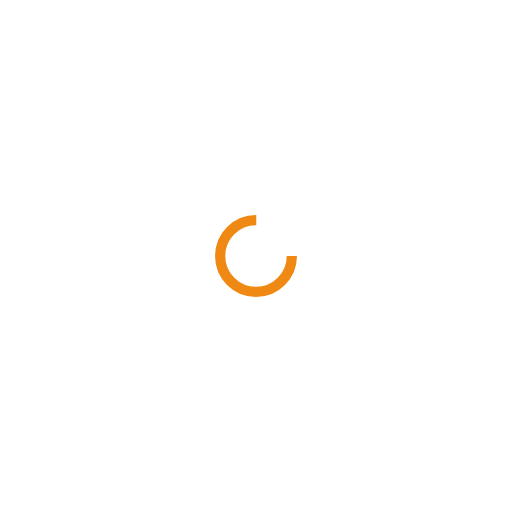
t = 0.00 s
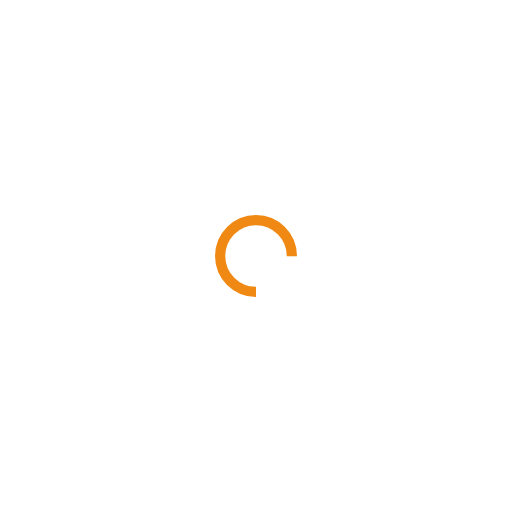
t = 0.25 s
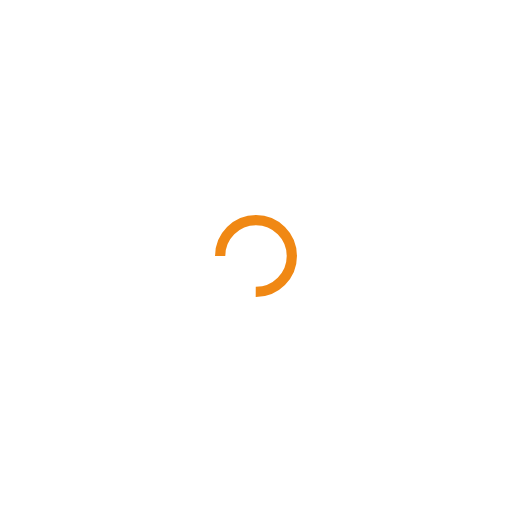
t = 0.50 s
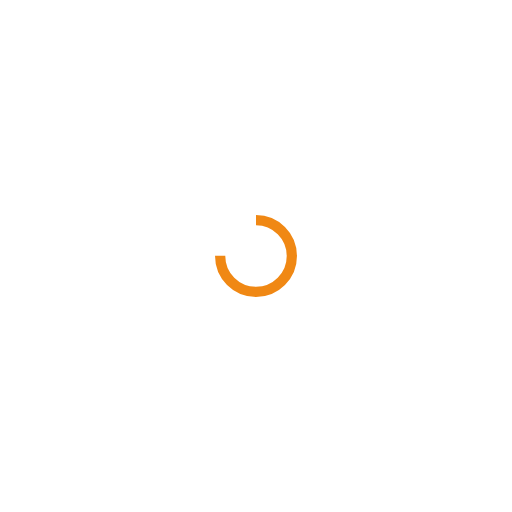
t = 0.75 s

The animated SVG that drew these frames (rendered in a browser with its animation timeline set to each time). Animation: 1 SMIL element (animateTransform=1); one cycle of 1.00 s, repeats indefinitely.

<?xml version="1.0" encoding="utf-8"?>
<svg xmlns="http://www.w3.org/2000/svg" xmlns:xlink="http://www.w3.org/1999/xlink" style="margin: auto; background: none; display: block; shape-rendering: auto;" width="217px" height="217px" viewBox="0 0 100 100" preserveAspectRatio="xMidYMid">
<circle cx="50" cy="50" fill="none" stroke="#f08814" stroke-width="2" r="7" stroke-dasharray="32.98672286269283 12.995574287564276">
  <animateTransform attributeName="transform" type="rotate" repeatCount="indefinite" dur="1s" values="0 50 50;360 50 50" keyTimes="0;1"></animateTransform>
</circle>
<!-- [ldio] generated by https://loading.io/ --></svg>
